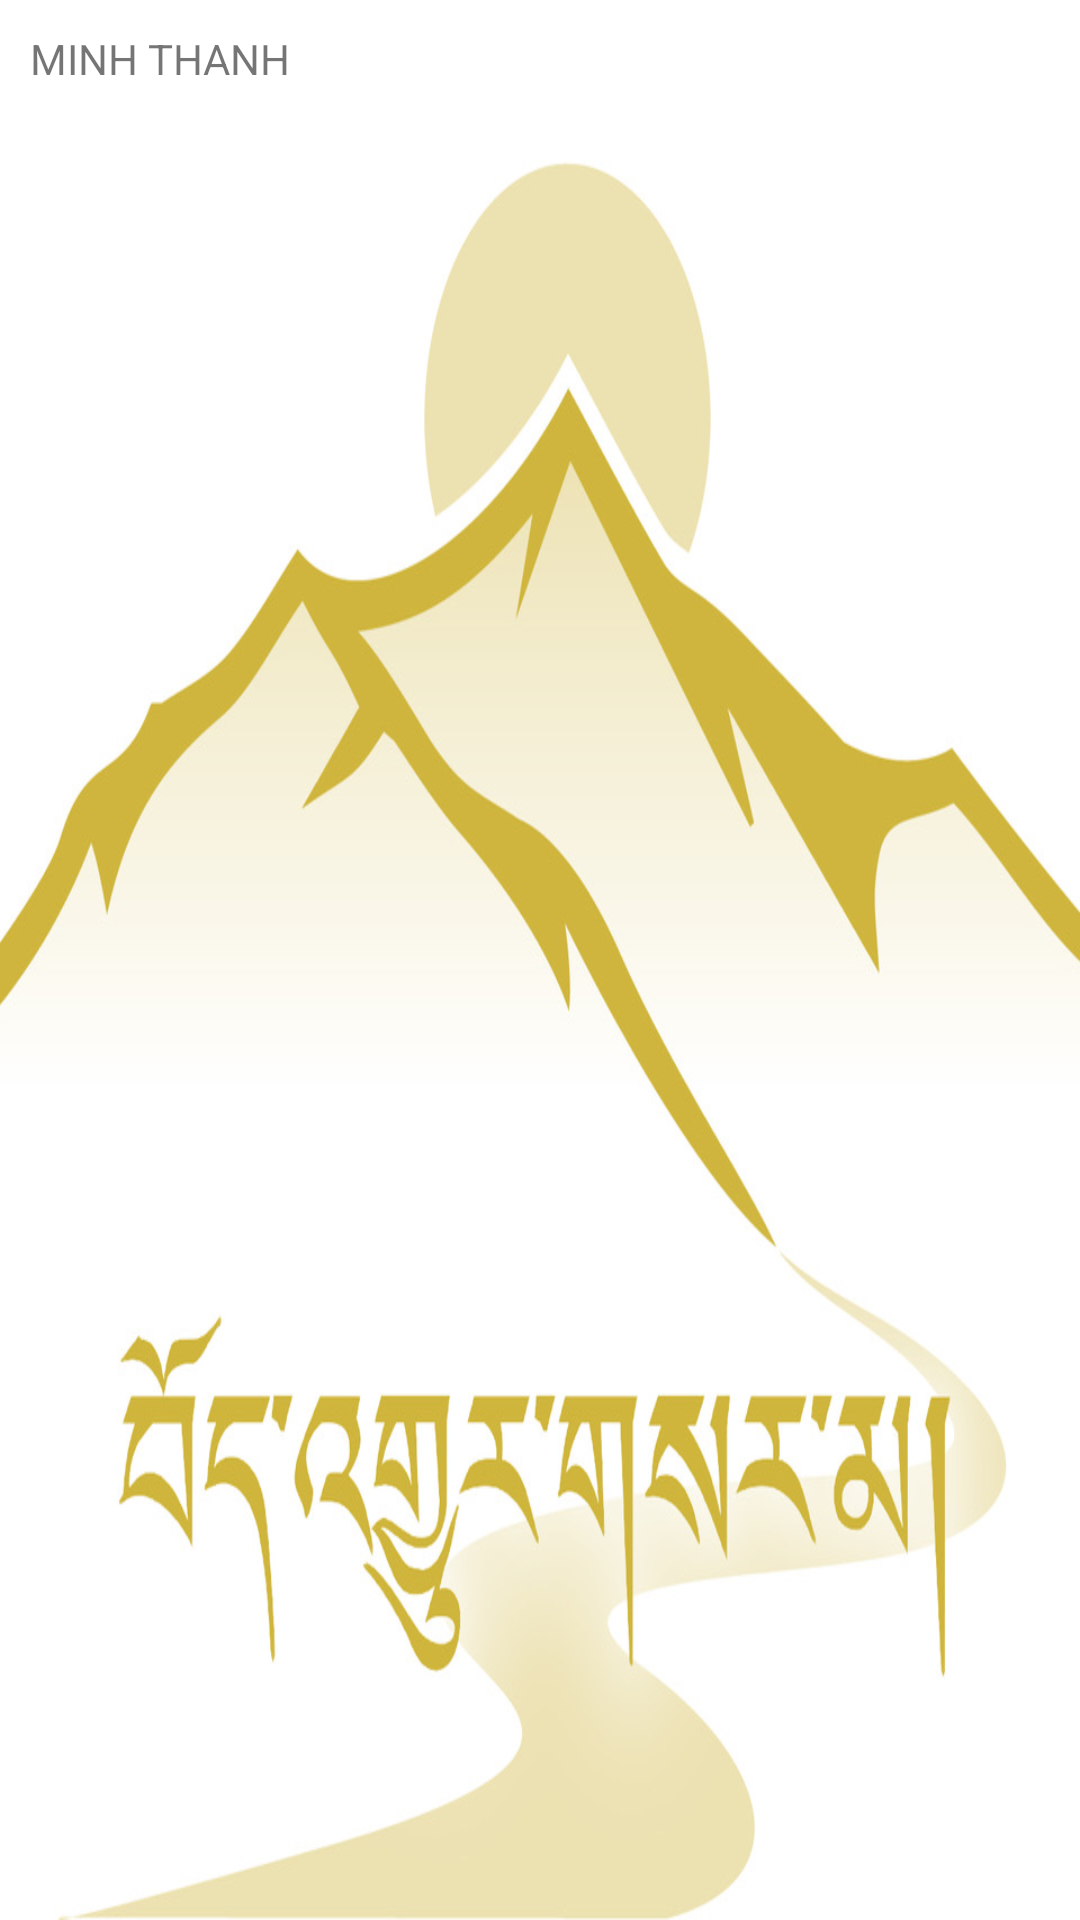

Android layout source for this screen:
<!-- AndroidManifest.xml: application theme Splash -->
<!-- res/layout/listview_item.xml -->
<?xml version="1.0" encoding="utf-8"?>
<RelativeLayout xmlns:android="http://schemas.android.com/apk/res/android"
    android:layout_width="fill_parent"
    android:layout_height="fill_parent"
    >

    <TextView
        android:layout_marginTop="10dp"
        android:layout_marginLeft="10dp"
        android:layout_marginRight="10dp"
        android:id="@+id/idText"
        android:text="MINH THANH"
        android:layout_width="wrap_content"
        android:layout_height="wrap_content"
         />

    <TextView
        android:layout_marginBottom="10dp"
        android:layout_marginLeft="10dp"
        android:layout_marginRight="10dp"
        android:id="@+id/textBook"
        android:layout_width="wrap_content"
        android:layout_height="wrap_content"
        android:layout_below="@+id/idText" />

</RelativeLayout>
<!-- resources referenced by this layout -->
<resources>
  <style name="Splash" parent="Theme.AppCompat.Light.DarkActionBar">
          
          <item name="colorPrimary">@color/colorPrimary</item>
          <item name="colorPrimaryDark">@color/colorPrimaryDark</item>
          <item name="colorAccent">#01000000</item>
          <item name="android:windowBackground">@drawable/ntblg</item>
          <item name="android:windowFullscreen">true</item>
  
      </style>
  <color name="colorPrimary">#3F51B5</color>
  <color name="colorPrimaryDark">#303F9F</color>
  <!-- drawable ntblg: jpg bitmap (drawable, 103772 bytes) -->
</resources>
